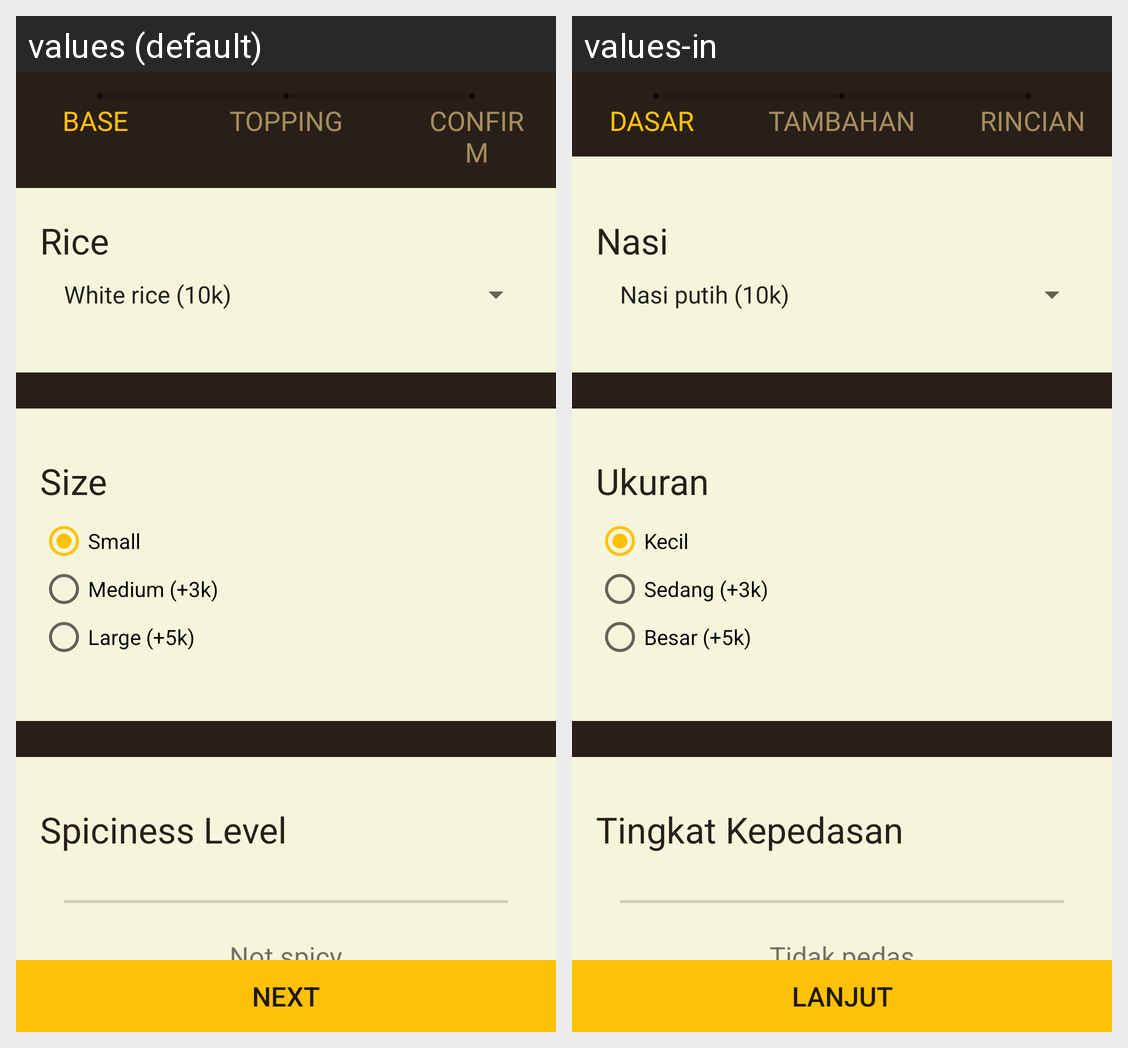

For this localized Android screen grid, give each drawn string resource with its value in every locale shown.
Android screen res/layout/fragment_special_order_base.xml rendered under 2 locales, left to right: values (default), values-in. Device: Nexus 5 (rendered at 1080×1920; each locale shown at half size, 540×960, under a caption strip naming it); theme AppThemeNoTitleBar.
Strings drawn on this screen, with the default value and each locale's value (text and hints the layout hard-codes, and strings that could not be matched under every locale, appear in the picture but are not listed):

so_status_base
  values: BASE
  values-in: DASAR

so_status_topping
  values: TOPPING
  values-in: TAMBAHAN

so_status_confirm
  values: CONFIRM
  values-in: RINCIAN

so_rice
  values: Rice
  values-in: Nasi

so_size
  values: Size
  values-in: Ukuran

so_small
  values: Small
  values-in: Kecil

so_medium
  values: Medium (+3k)
  values-in: Sedang (+3k)

so_large
  values: Large (+5k)
  values-in: Besar (+5k)

so_spiciness
  values: Spiciness Level
  values-in: Tingkat Kepedasan

so_spiciness_default
  values: Not spicy
  values-in: Tidak pedas

so_next
  values: Next
  values-in: Lanjut
